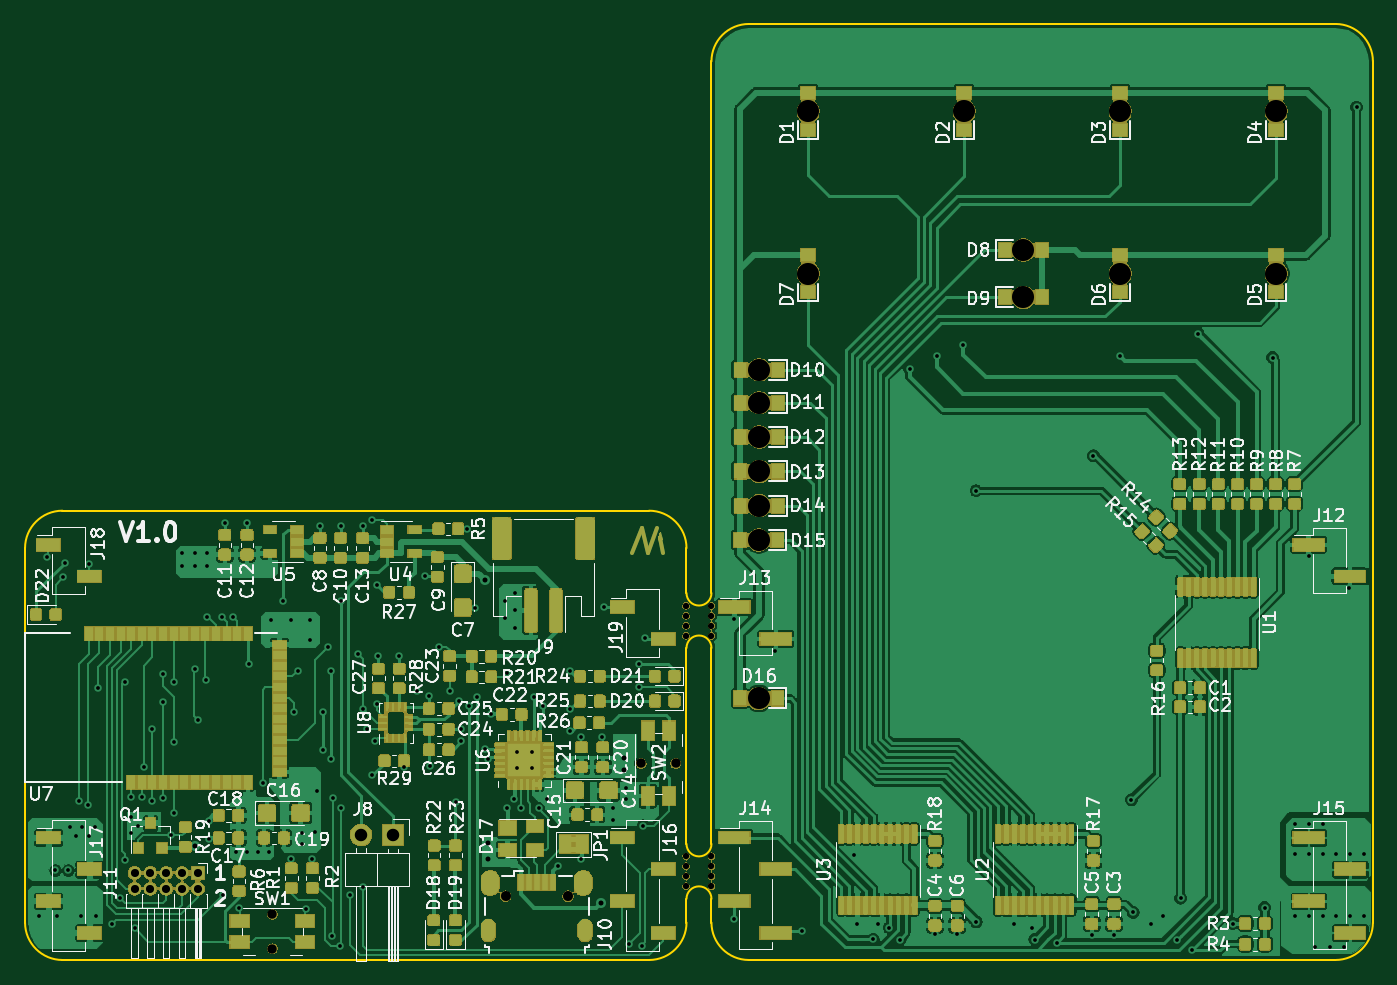
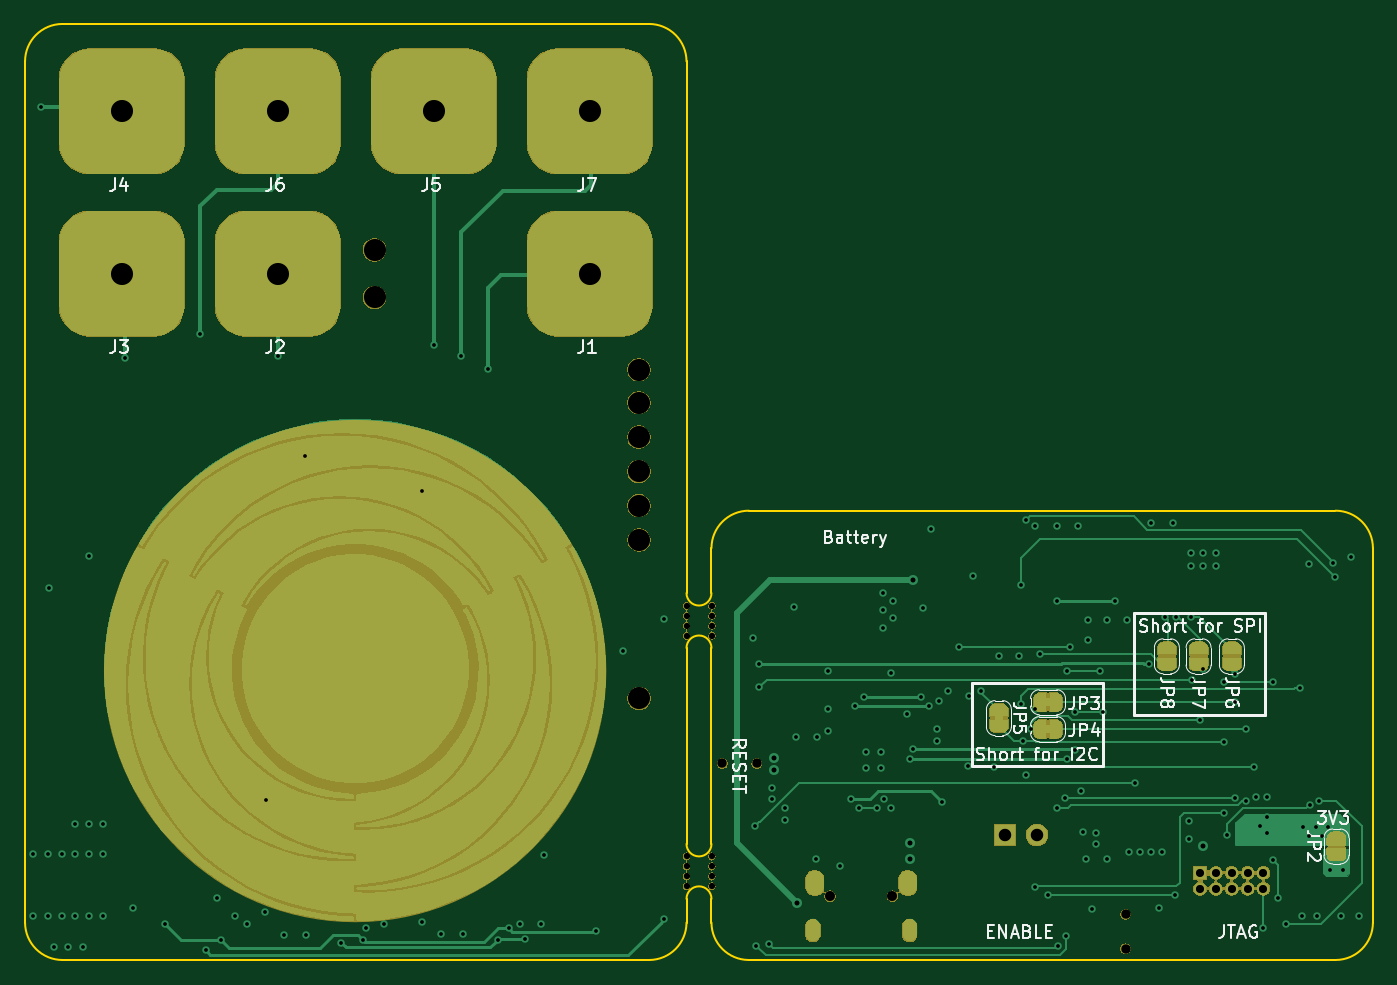
Circuit board: 13 layer files. Board 108.0 x 75.0 mm.
- bottom_copper: fl-remote-B_Cu.gbr (81312 bytes)
- bottom_mask: fl-remote-B_Mask.gbr (98100 bytes)
- paste: fl-remote-B_Paste.gbr (503 bytes)
- bottom_silk: fl-remote-B_SilkS.gbr (24900 bytes)
- outline: fl-remote-Edge_Cuts.gbr (2000 bytes)
- top_copper: fl-remote-F_Cu.gbr (719872 bytes)
- top_mask: fl-remote-F_Mask.gbr (281666 bytes)
- paste: fl-remote-F_Paste.gbr (384822 bytes)
- top_silk: fl-remote-F_SilkS.gbr (105533 bytes)
- inner_copper: fl-remote-In1_Cu.gbr (247603 bytes)
- inner_copper: fl-remote-In2_Cu.gbr (297330 bytes)
- drill: fl-remote-NPTH.drl (957 bytes)
- drill: fl-remote-PTH.drl (4531 bytes)

=== bottom_copper: fl-remote-B_Cu.gbr (81312 bytes, source omitted) ===
=== bottom_mask: fl-remote-B_Mask.gbr (98100 bytes, source omitted) ===
=== paste: fl-remote-B_Paste.gbr ===
G04 #@! TF.GenerationSoftware,KiCad,Pcbnew,(5.1.5-0-10_14)*
G04 #@! TF.CreationDate,2020-11-25T20:38:56+01:00*
G04 #@! TF.ProjectId,fl-remote,666c2d72-656d-46f7-9465-2e6b69636164,rev?*
G04 #@! TF.SameCoordinates,Original*
G04 #@! TF.FileFunction,Paste,Bot*
G04 #@! TF.FilePolarity,Positive*
%FSLAX46Y46*%
G04 Gerber Fmt 4.6, Leading zero omitted, Abs format (unit mm)*
G04 Created by KiCad (PCBNEW (5.1.5-0-10_14)) date 2020-11-25 20:38:56*
%MOMM*%
%LPD*%
G04 APERTURE LIST*
G04 APERTURE END LIST*
M02*

=== bottom_silk: fl-remote-B_SilkS.gbr (24900 bytes, source omitted) ===
=== outline: fl-remote-Edge_Cuts.gbr ===
G04 #@! TF.GenerationSoftware,KiCad,Pcbnew,(5.1.5-0-10_14)*
G04 #@! TF.CreationDate,2020-11-25T20:38:56+01:00*
G04 #@! TF.ProjectId,fl-remote,666c2d72-656d-46f7-9465-2e6b69636164,rev?*
G04 #@! TF.SameCoordinates,Original*
G04 #@! TF.FileFunction,Profile,NP*
%FSLAX46Y46*%
G04 Gerber Fmt 4.6, Leading zero omitted, Abs format (unit mm)*
G04 Created by KiCad (PCBNEW (5.1.5-0-10_14)) date 2020-11-25 20:38:56*
%MOMM*%
%LPD*%
G04 APERTURE LIST*
%ADD10C,0.200000*%
G04 APERTURE END LIST*
D10*
X118500000Y-58000000D02*
X118500000Y-100600000D01*
X116500000Y-105000000D02*
G75*
G02X118500000Y-105000000I1000000J0D01*
G01*
X118500000Y-100600000D02*
G75*
G02X116500000Y-100600000I-1000000J0D01*
G01*
X116500000Y-105000000D02*
X116500000Y-120700000D01*
X116500000Y-125100000D02*
X116500000Y-127000000D01*
X118500000Y-120700000D02*
G75*
G02X116500000Y-120700000I-1000000J0D01*
G01*
X116500000Y-125100000D02*
G75*
G02X118500000Y-125100000I1000000J0D01*
G01*
X118500000Y-125100000D02*
X118500000Y-127000000D01*
X116500000Y-100600000D02*
X116500000Y-97000000D01*
X66500000Y-130000000D02*
G75*
G02X63500000Y-127000000I0J3000000D01*
G01*
X66500000Y-130000000D02*
X113500000Y-130000000D01*
X113500000Y-94000000D02*
X66500000Y-94000000D01*
X63500000Y-97000000D02*
X63500000Y-127000000D01*
X113500000Y-94000000D02*
G75*
G02X116500000Y-97000000I0J-3000000D01*
G01*
X63500000Y-97000000D02*
G75*
G02X66500000Y-94000000I3000000J0D01*
G01*
X116500000Y-127000000D02*
G75*
G02X113500000Y-130000000I-3000000J0D01*
G01*
X171500000Y-127000000D02*
G75*
G02X168500000Y-130000000I-3000000J0D01*
G01*
X121500000Y-130000000D02*
G75*
G02X118500000Y-127000000I0J3000000D01*
G01*
X118500000Y-58000000D02*
G75*
G02X121500000Y-55000000I3000000J0D01*
G01*
X168500000Y-55000000D02*
G75*
G02X171500000Y-58000000I0J-3000000D01*
G01*
X118500000Y-105000000D02*
X118500000Y-120700000D01*
X168500000Y-55000000D02*
X121500000Y-55000000D01*
X171500000Y-127000000D02*
X171500000Y-58000000D01*
X121500000Y-130000000D02*
X168500000Y-130000000D01*
M02*

=== top_copper: fl-remote-F_Cu.gbr (719872 bytes, source omitted) ===
=== top_mask: fl-remote-F_Mask.gbr (281666 bytes, source omitted) ===
=== paste: fl-remote-F_Paste.gbr (384822 bytes, source omitted) ===
=== top_silk: fl-remote-F_SilkS.gbr (105533 bytes, source omitted) ===
=== inner_copper: fl-remote-In1_Cu.gbr (247603 bytes, source omitted) ===
=== inner_copper: fl-remote-In2_Cu.gbr (297330 bytes, source omitted) ===
=== drill: fl-remote-NPTH.drl ===
M48
; DRILL file {KiCad (5.1.5-0-10_14)} date 2020 November 25, Wednesday 20:39:03
; FORMAT={-:-/ absolute / metric / decimal}
; #@! TF.CreationDate,2020-11-25T20:39:03+01:00
; #@! TF.GenerationSoftware,Kicad,Pcbnew,(5.1.5-0-10_14)
; #@! TF.FileFunction,NonPlated,1,4,NPTH
FMAT,2
METRIC
T1C0.500
T2C0.750
T3C0.800
T4C1.770
%
G90
G05
T1
X118.5Y-101.622
X118.5Y-102.422
X118.5Y-103.222
X118.5Y-104.022
X116.468Y-121.688
X116.468Y-122.488
X116.468Y-123.288
X116.468Y-124.088
X116.468Y-101.622
X116.468Y-102.422
X116.468Y-103.222
X116.468Y-104.022
X118.5Y-121.688
X118.5Y-122.488
X118.5Y-123.288
X118.5Y-124.088
T2
X83.321Y-126.339
X83.321Y-129.089
X112.875Y-114.25
X115.625Y-114.25
T3
X102.0Y-124.882
X107.0Y-124.882
T4
X122.3Y-109.045
X122.3Y-96.35
X122.319Y-93.6
X122.319Y-90.85
X122.319Y-88.1
X122.319Y-85.35
X122.319Y-82.711
X143.5Y-76.9
X143.5Y-73.1
X126.25Y-75.0
X151.25Y-75.0
X163.75Y-75.0
X163.75Y-62.0
X151.25Y-62.0
X126.25Y-62.0
X138.75Y-62.0
T0
M30

=== drill: fl-remote-PTH.drl ===
M48
; DRILL file {KiCad (5.1.5-0-10_14)} date 2020 November 25, Wednesday 20:39:03
; FORMAT={-:-/ absolute / metric / decimal}
; #@! TF.CreationDate,2020-11-25T20:39:03+01:00
; #@! TF.GenerationSoftware,Kicad,Pcbnew,(5.1.5-0-10_14)
; #@! TF.FileFunction,Plated,1,4,PTH
FMAT,2
METRIC
T1C0.300
T2C0.400
T3C0.550
T4C0.650
T5C0.850
T6C1.000
%
G90
G05
T1
X64.643Y-126.492
X65.287Y-97.742
X65.913Y-122.809
X66.04Y-126.492
X66.548Y-99.314
X66.675Y-98.171
X66.929Y-122.809
X67.085Y-119.324
X67.585Y-120.074
X67.818Y-117.221
X67.945Y-126.492
X68.085Y-119.324
X68.58Y-117.602
X68.585Y-120.074
X68.589Y-98.25
X69.085Y-119.324
X69.215Y-126.492
X69.342Y-108.204
X70.485Y-127.127
X71.129Y-125.047
X71.494Y-107.696
X71.51Y-121.999
X72.009Y-118.574
X72.009Y-119.824
X72.018Y-116.919
X72.272Y-127.46
X72.585Y-119.253
X72.907Y-116.919
X73.025Y-114.554
X73.66Y-111.506
X73.669Y-117.256
X74.549Y-109.347
X74.549Y-107.061
X74.558Y-116.989
X75.184Y-120.015
X75.438Y-107.696
X75.438Y-112.522
X75.438Y-118.237
X76.073Y-97.409
X76.073Y-98.425
X77.089Y-97.409
X77.089Y-98.425
X77.089Y-106.68
X77.343Y-110.744
X77.978Y-107.569
X78.105Y-97.409
X78.105Y-98.425
X78.105Y-102.489
X78.232Y-118.837
X78.232Y-120.269
X79.248Y-102.489
X79.384Y-124.793
X79.511Y-94.948
X80.175Y-102.489
X80.4Y-121.364
X80.654Y-125.809
X81.289Y-94.948
X81.289Y-121.364
X81.416Y-106.251
X82.178Y-121.364
X82.55Y-115.824
X83.067Y-121.364
X83.185Y-102.743
X84.201Y-101.219
X84.836Y-102.743
X84.836Y-121.92
X85.09Y-110.109
X85.344Y-106.807
X85.725Y-119.84
X85.725Y-120.729
X85.988Y-125.936
X86.36Y-102.743
X86.36Y-104.394
X86.487Y-121.92
X86.741Y-119.761
X86.868Y-116.459
X87.131Y-95.202
X87.376Y-110.109
X87.383Y-113.156
X87.757Y-104.902
X88.011Y-106.807
X88.02Y-113.871
X88.12Y-128.09
X88.147Y-117.046
X88.773Y-128.905
X88.782Y-95.202
X88.782Y-117.808
X88.783Y-101.219
X89.544Y-124.793
X90.17Y-105.502
X90.554Y-109.867
X90.56Y-95.202
X90.56Y-124.158
X90.932Y-111.506
X91.313Y-94.742
X91.313Y-115.196
X91.567Y-112.491
X91.694Y-99.949
X91.694Y-109.474
X91.821Y-105.626
X93.472Y-105.626
X93.853Y-114.554
X94.869Y-108.458
X95.513Y-99.266
X95.885Y-108.839
X95.923Y-114.496
X96.647Y-104.902
X97.536Y-108.458
X98.044Y-117.348
X98.298Y-109.22
X98.425Y-111.506
X98.425Y-112.491
X98.942Y-95.456
X99.069Y-109.68
X99.577Y-101.806
X99.704Y-108.918
X100.329Y-113.116
X100.593Y-113.871
X100.847Y-110.315
X101.981Y-101.219
X101.981Y-102.616
X102.108Y-106.969
X102.117Y-117.808
X102.664Y-117.122
X102.743Y-100.584
X102.743Y-101.981
X102.743Y-103.378
X102.879Y-113.363
X102.879Y-114.633
X103.251Y-117.856
X104.149Y-113.363
X104.149Y-114.633
X104.276Y-108.918
X104.648Y-117.856
X105.038Y-109.68
X105.283Y-117.094
X106.181Y-122.507
X107.188Y-106.876
X107.188Y-109.855
X107.188Y-111.633
X108.077Y-112.141
X108.086Y-121.872
X109.728Y-112.141
X109.864Y-101.679
X110.617Y-117.856
X110.617Y-118.745
X111.633Y-116.205
X111.633Y-117.094
X111.896Y-128.73
X112.658Y-106.251
X112.658Y-108.156
X112.912Y-128.857
X113.03Y-119.253
X113.166Y-104.219
X120.278Y-102.695
X120.278Y-126.698
X123.58Y-105.235
X125.739Y-127.714
X129.93Y-121.554
X130.184Y-127.079
X131.454Y-128.349
X131.835Y-127.079
X132.745Y-127.418
X133.613Y-128.359
X134.375Y-82.629
X136.407Y-127.909
X136.534Y-81.613
X138.185Y-127.909
X138.693Y-80.724
X139.709Y-92.408
X139.709Y-126.952
X142.757Y-127.079
X144.154Y-127.46
X144.406Y-128.359
X146.186Y-128.603
X148.98Y-127.968
X149.107Y-89.614
X150.758Y-127.968
X151.266Y-81.613
X152.155Y-117.173
X152.282Y-126.19
X153.679Y-127.079
X154.695Y-126.444
X155.829Y-128.397
X156.092Y-125.047
X156.981Y-129.238
X157.489Y-79.835
X160.283Y-127.079
X162.823Y-125.809
X163.458Y-81.74
X165.236Y-119.078
X165.236Y-121.491
X165.236Y-126.444
X166.379Y-97.615
X166.379Y-119.078
X166.379Y-121.491
X166.379Y-126.444
X166.887Y-128.984
X167.522Y-119.078
X167.522Y-121.491
X167.522Y-126.444
X168.03Y-128.984
X168.538Y-121.491
X168.538Y-126.444
X169.173Y-128.984
X169.554Y-100.155
X169.681Y-121.491
X169.681Y-126.444
X170.189Y-61.674
X170.824Y-121.491
X170.824Y-126.444
T2
X77.089Y-120.904
X100.33Y-99.568
X100.584Y-120.65
X100.584Y-121.92
X109.61Y-125.428
X111.506Y-113.792
X111.506Y-114.808
T4
X72.272Y-123.015
X72.272Y-124.285
X73.542Y-123.015
X73.542Y-124.285
X74.812Y-123.015
X74.812Y-124.285
X76.082Y-123.015
X76.082Y-124.285
X77.352Y-123.015
X77.352Y-124.285
T6
X90.433Y-119.967
X92.973Y-119.967
T3
G00X100.625Y-127.307
M15
G01X100.625Y-127.957
M16
G05
G00X108.375Y-127.307
M15
G01X108.375Y-127.957
M16
G05
T5
G00X100.775Y-123.557
M15
G01X100.775Y-124.107
M16
G05
G00X108.225Y-123.557
M15
G01X108.225Y-124.107
M16
G05
T0
M30

